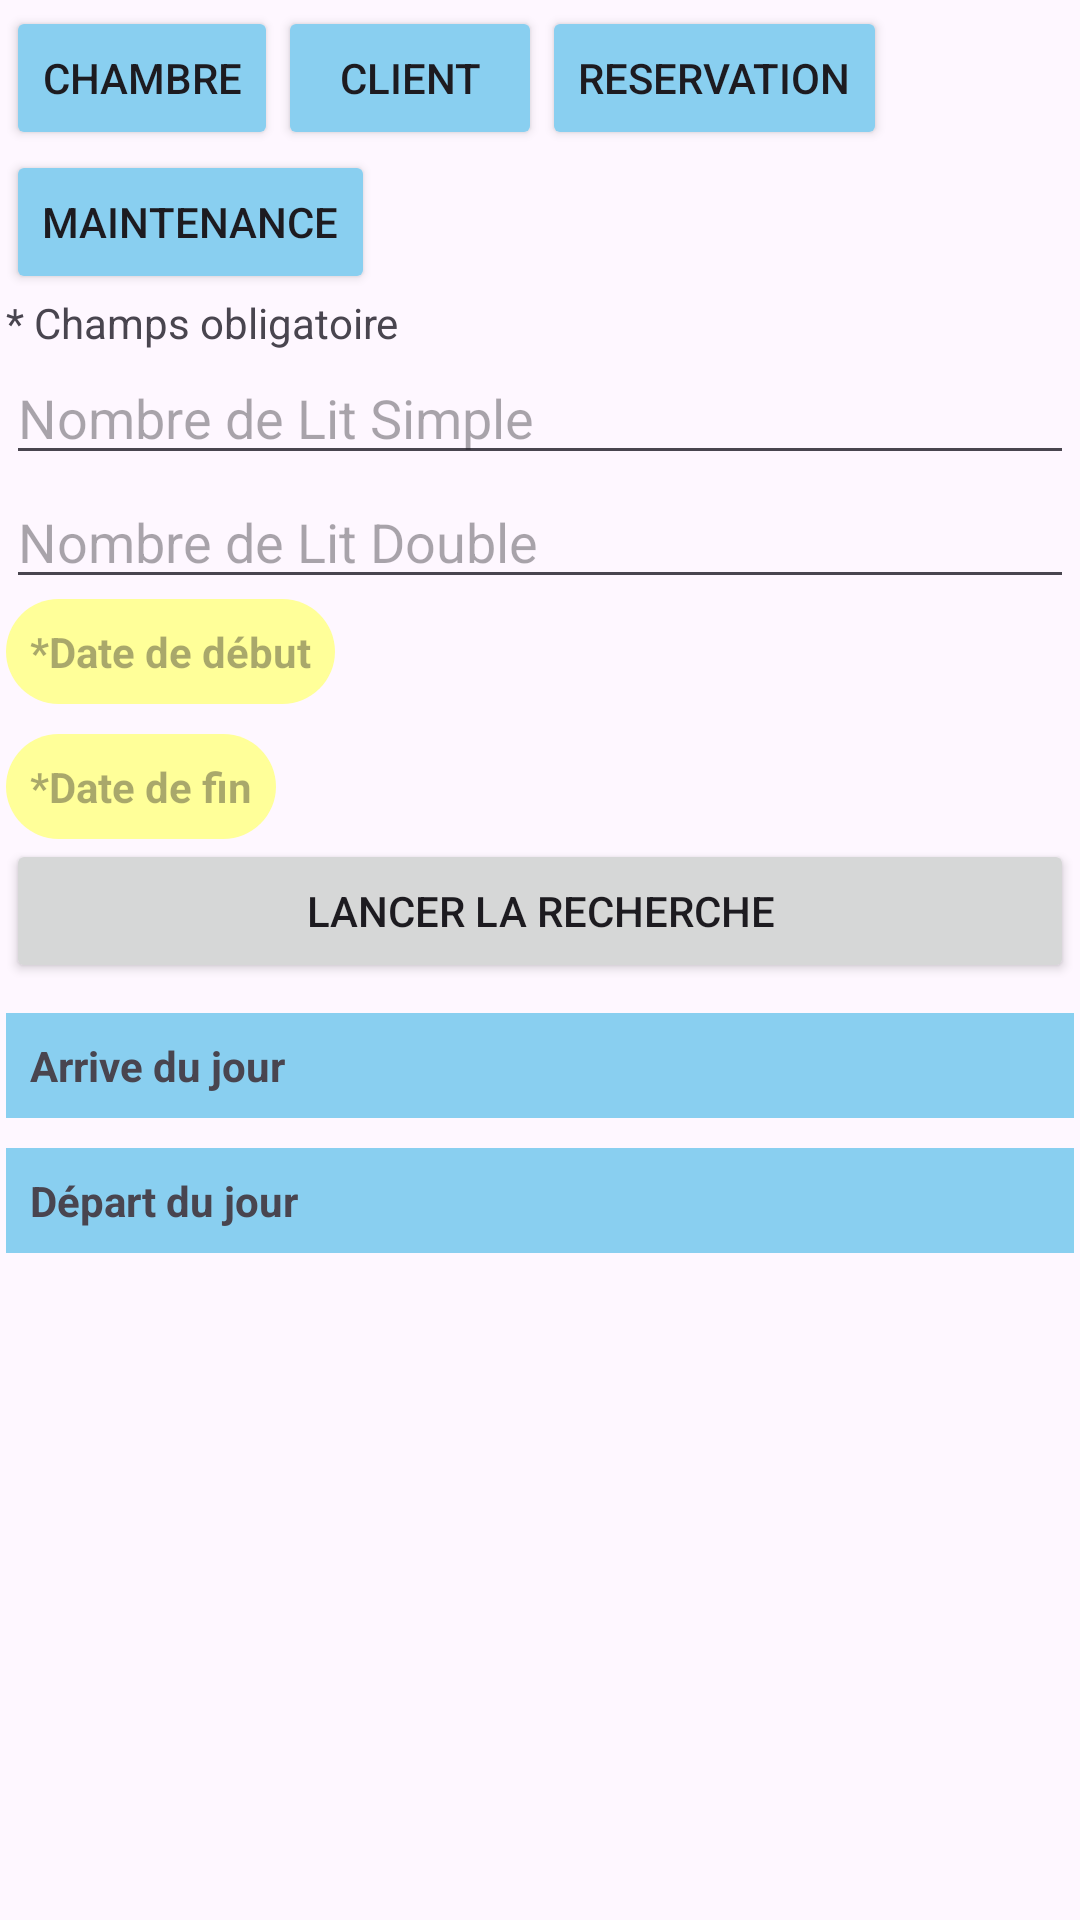

Reconstruct the res/layout file that produces this screen, plus the resources it refers to.
<!-- AndroidManifest.xml: application theme Theme.10stars -->
<!-- res/layout/activity_main.xml -->
<?xml version="1.0" encoding="utf-8"?>
<LinearLayout xmlns:android="http://schemas.android.com/apk/res/android"
    xmlns:tools="http://schemas.android.com/tools"
    android:layout_width="match_parent"
    android:layout_height="match_parent"
    tools:context=".View.MainActivity"
    android:orientation="vertical"
    android:padding="2dp"
    >

    <LinearLayout
        android:layout_width="match_parent"
        android:layout_height="wrap_content"
        android:orientation="horizontal">

        <Button
            android:layout_width="wrap_content"
            android:layout_height="wrap_content"
            android:id="@+id/Chambre"
            android:text="@string/chambre"
            android:backgroundTint="@color/primaire"
            />

        <Button
            android:layout_width="wrap_content"
            android:layout_height="wrap_content"
            android:id="@+id/Client"
            android:text="@string/client"
            android:backgroundTint="@color/primaire"
            />

        <Button
            android:layout_width="wrap_content"
            android:layout_height="wrap_content"
            android:id="@+id/Reservation"
            android:text="@string/reservation"
            android:backgroundTint="@color/primaire"
            />

    </LinearLayout>

    <LinearLayout
        android:layout_width="match_parent"
        android:layout_height="wrap_content"
        android:orientation="horizontal">

        <Button
            android:layout_width="wrap_content"
            android:layout_height="wrap_content"
            android:id="@+id/Maintenance"
            android:text="@string/maintenance2"
            android:backgroundTint="@color/primaire"
            />

    </LinearLayout>

    <TextView
        android:layout_width="match_parent"
        android:layout_height="wrap_content"
        android:id="@+id/obligatoireReserv"
        android:text="@string/obligatoire"
        />

    <EditText
        android:layout_width="match_parent"
        android:layout_height="wrap_content"
        android:id="@+id/filter_reserv_simple"
        android:hint="@string/nb_lit_simple_chambre"
        android:inputType="number"
        />

    <EditText
        android:layout_width="match_parent"
        android:layout_height="wrap_content"
        android:id="@+id/filter_reserv_double"
        android:hint="@string/nb_lit_double_chambre"
        android:inputType="number"
        />


    <TextView
        android:layout_width="wrap_content"
        android:layout_height="wrap_content"
        android:hint="@string/dateDebut_oblig"
        android:id="@+id/dateDebutMain"
        android:clickable="true"
        android:padding="8dp"
        android:textStyle="bold"
        android:background="@drawable/rounded_textview"
        />

    <TextView
        android:layout_width="wrap_content"
        android:layout_height="wrap_content"
        android:hint="@string/dateFin_oblig"
        android:id="@+id/dateFinMain"
        android:clickable="true"
        android:padding="8dp"
        android:textStyle="bold"
        android:layout_marginTop="10dp"
        android:background="@drawable/rounded_textview"
        />

    <Button
        android:layout_width="match_parent"
        android:layout_height="wrap_content"
        android:id="@+id/brecherche"
        android:text="@string/recherche"
        />

    <TextView
        android:layout_width="match_parent"
        android:layout_height="wrap_content"
        android:text="@string/listeArrive"
        android:id="@+id/listeArrive"
        android:background="@color/primaire"
        android:padding="8dp"
        android:textStyle="bold"
        android:layout_marginTop="10dp"
        />

    <ListView
        android:layout_width="wrap_content"
        android:layout_height="wrap_content"
        android:id="@+id/listeAriveeList"
        />

    <TextView
        android:layout_width="match_parent"
        android:layout_height="wrap_content"
        android:text="@string/listeDepart"
        android:id="@+id/listeDepart"
        android:background="@color/primaire"
        android:padding="8dp"
        android:textStyle="bold"
        android:layout_marginTop="10dp"
        />

    <ListView
        android:layout_width="wrap_content"
        android:layout_height="wrap_content"
        android:id="@+id/listeDepartList"
        />





</LinearLayout>
<!-- resources referenced by this layout -->
<resources>
  <color name="primaire">#89CFF0</color>
  <!-- drawable rounded_textview (drawable) -->
  <?xml version="1.0" encoding="utf-8"?>
  <shape xmlns:android="http://schemas.android.com/apk/res/android"
      android:shape="rectangle">
      <corners android:radius="20dp" /> 
      <solid android:color="@color/yellow" /> 
  </shape>
  <string name="chambre">Chambre</string>
  <string name="client">Client</string>
  <string name="dateDebut_oblig">*Date de début</string>
  <string name="dateFin_oblig">*Date de fin</string>
  <string name="listeArrive">Arrive du jour</string>
  <string name="listeDepart">Départ du jour</string>
  <string name="maintenance2">Maintenance</string>
  <string name="nb_lit_double_chambre">Nombre de Lit Double</string>
  <string name="nb_lit_simple_chambre">Nombre de Lit Simple</string>
  <string name="obligatoire">* Champs obligatoire</string>
  <string name="recherche">Lancer la Recherche</string>
  <string name="reservation">Reservation</string>
  <style name="Theme.10stars" parent="Base.Theme.10stars" />
  <color name="yellow">#FFFF99</color>
  <style name="Base.Theme.10stars" parent="Theme.Material3.DayNight.NoActionBar">
          
          <item name="colorPrimary">@color/primaire</item>
      </style>
</resources>
